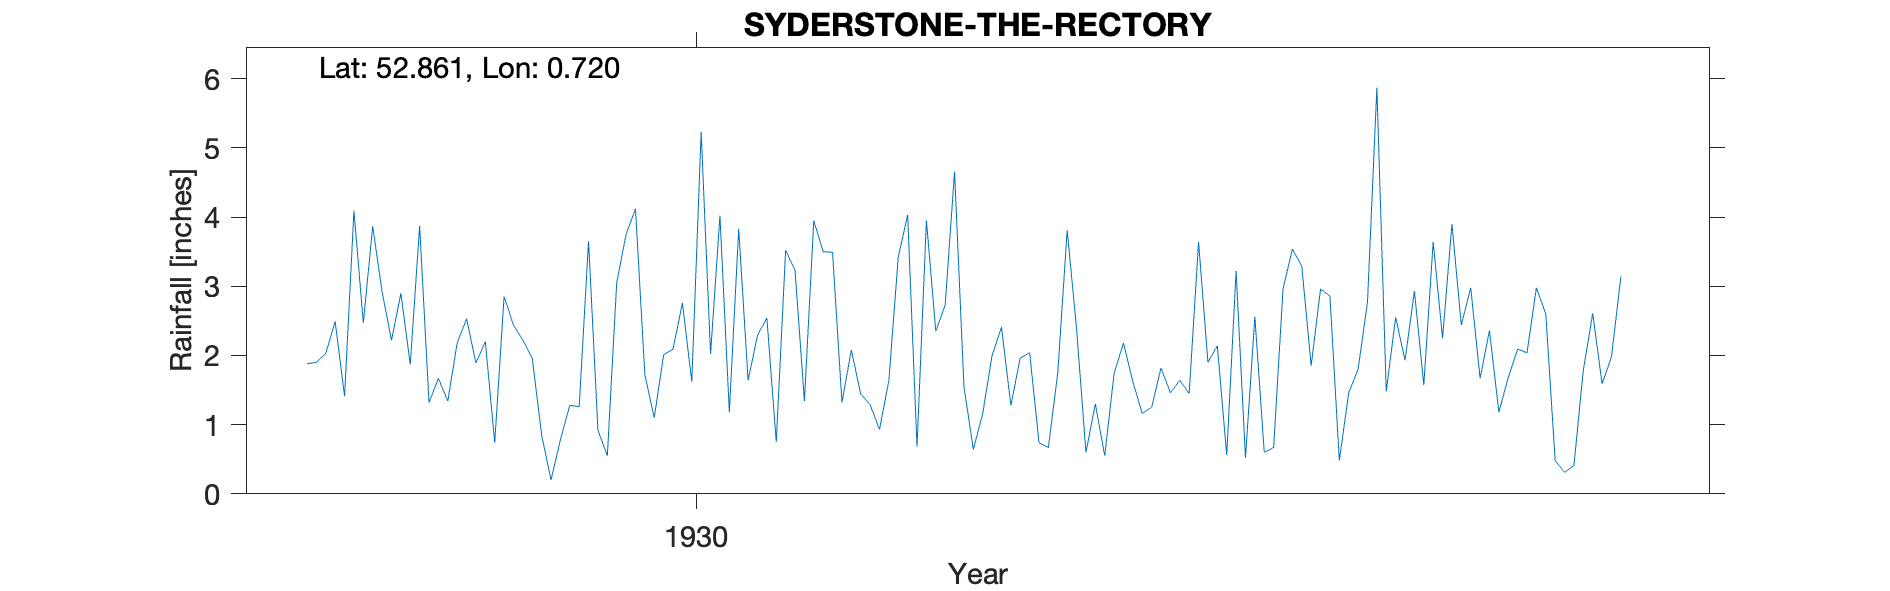

Data behind this chart, as committed beside it:
SYDERSTONE-THE-RECTORY, , , , , , , , , , , , , , , , , , , , , 
Grid ref, TF832327, Long, 0.7198, Lat, 52.86, Elevation, 210, ft, , , , , , , , , , , , , 
Station no, 1444, , , , , , , , , , , , , , , , , , , , 
, 1920, 1921, 1922, 1923, 1924, 1925, 1926, 1927, 1928, 1929, 1930, 1931, 1932, 1933, 1934, 1935, 1936, 1937, 1938, 1939, 1940
January, , , , , , , , 1.88, 3.87, 1.96, 1.72, 2.29, 1.29, 1.16, 1.3, 1.9, 2.96, 3.64, 2.6, , 
February, , , , , , , , 1.9, 1.32, 0.85, 1.1, 2.54, 0.93, 2, 0.55, 2.14, 2.86, 2.25, 0.48, , 
March, , , , , , , , 2.03, 1.67, 0.2, 2.01, 0.75, 1.64, 2.41, 1.74, 0.56, 0.48, 3.9, 0.31, , 
April, , , , , , , , 2.49, 1.34, 0.78, 2.09, 3.52, 3.42, 1.28, 2.18, 3.22, 1.46, 2.44, 0.41, , 
May, , , , , , , , 1.41, 2.18, 1.28, 2.76, 3.23, 4.03, 1.96, 1.62, 0.52, 1.8, 2.98, 1.79, , 
June, , , , , , , , 4.09, 2.53, 1.26, 1.62, 1.34, 0.68, 2.04, 1.16, 2.56, 2.77, 1.67, 2.61, , 
July, , , , , , , , 2.47, 1.89, 3.65, 5.23, 3.95, 3.95, 0.74, 1.25, 0.6, 5.87, 2.36, 1.59, , 
August, , , , , , , , 3.87, 2.2, 0.92, 2.02, 3.5, 2.35, 0.67, 1.82, 0.67, 1.48, 1.18, 1.98, , 
September, , , , , , , , 2.92, 0.74, 0.55, 4.02, 3.49, 2.73, 1.75, 1.46, 2.96, 2.55, 1.68, 3.14, , 
October, , , , , , , , 2.22, 2.85, 3.05, 1.18, 1.32, 4.66, 3.81, 1.64, 3.54, 1.93, 2.09, , , 
November, , , , , , , , 2.9, 2.44, 3.75, 3.83, 2.08, 1.55, 2.39, 1.45, 3.29, 2.93, 2.04, , , 
December, , , , , , , , 1.87, 2.22, 4.12, 1.64, 1.44, 0.64, 0.6, 3.64, 1.85, 1.57, 2.98, , , 
Total, , , , , , , , 30.05, 25.25, 22.37, 29.22, 29.45, 27.87, 20.81, 19.81, 23.81, 28.66, 29.21, , , 
